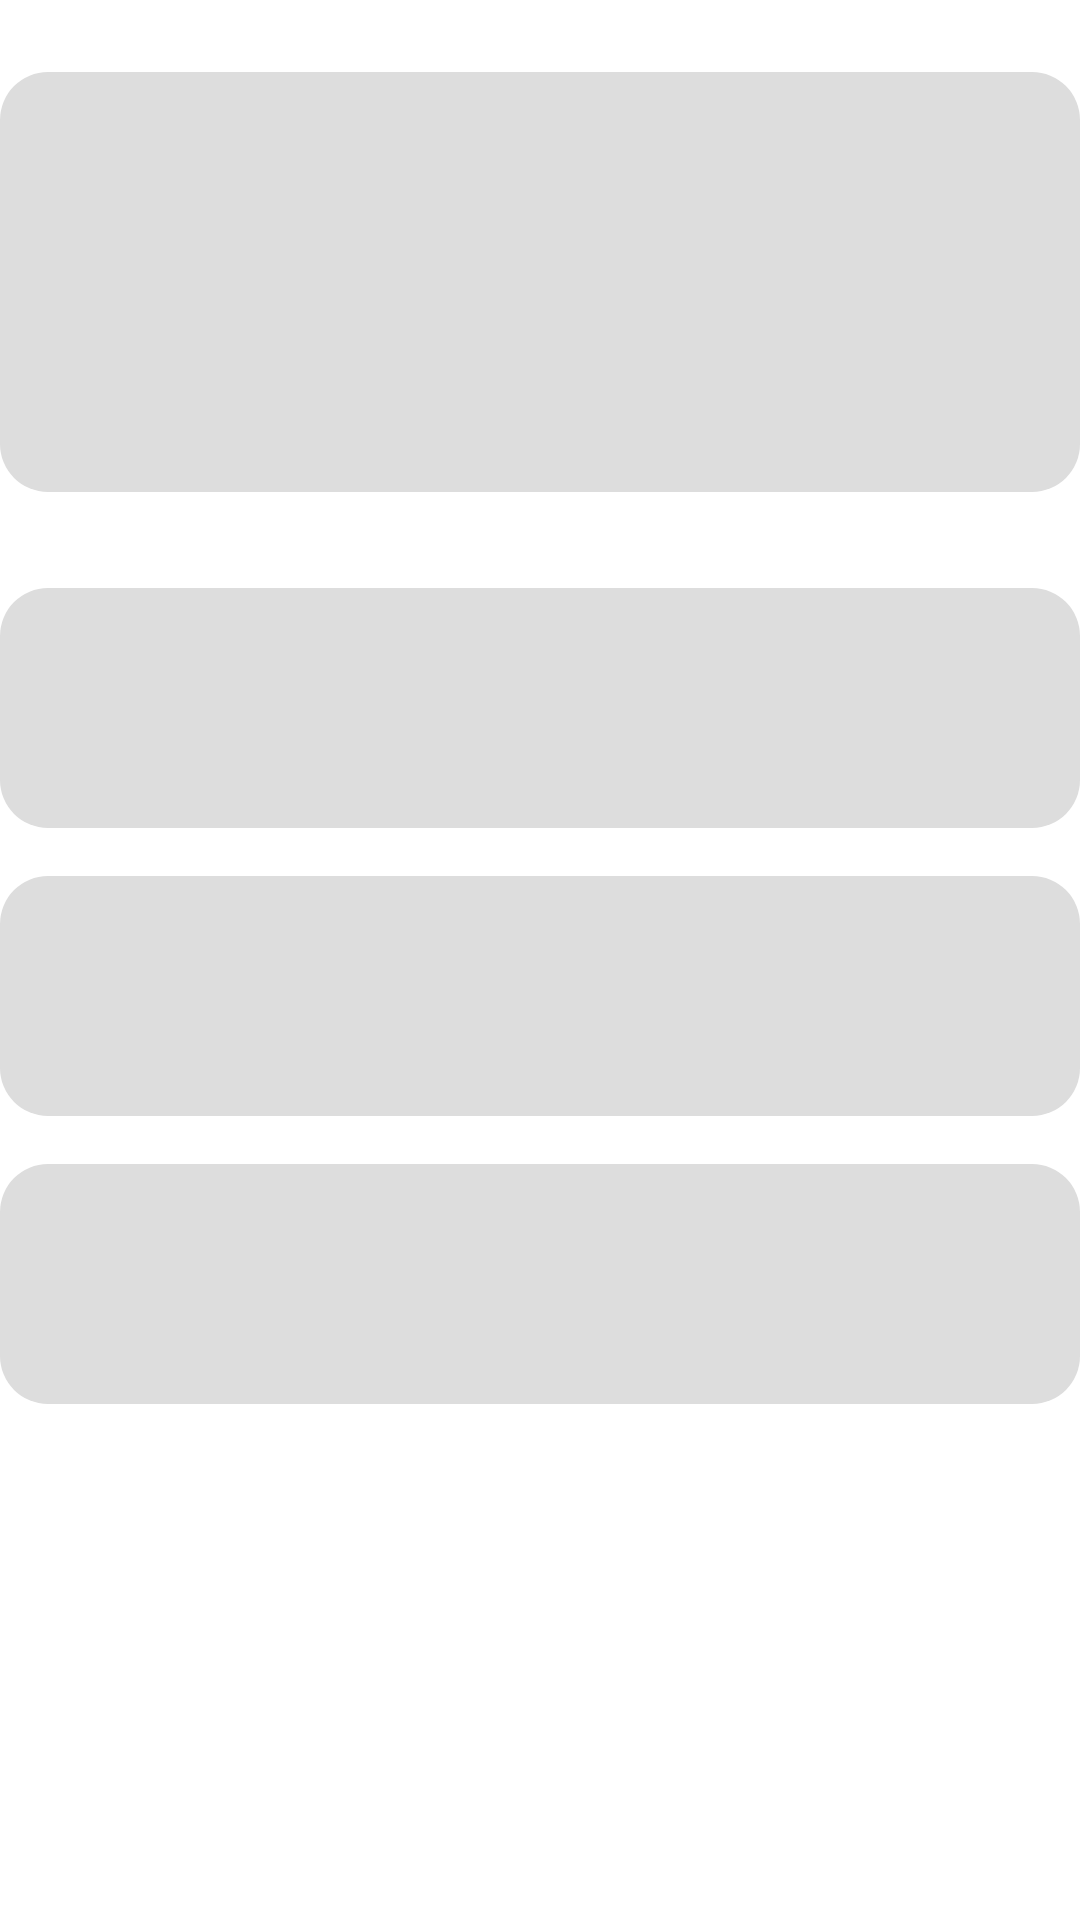

Layout XML and referenced resources for this Android screen:
<!-- AndroidManifest.xml: application theme Theme.OrgaKu -->
<!-- res/layout/layout_skeleton_riwayat.xml -->
<?xml version="1.0" encoding="utf-8"?>
<LinearLayout xmlns:android="http://schemas.android.com/apk/res/android"
    android:layout_width="match_parent"
    android:layout_height="wrap_content"
    android:orientation="vertical">

    
    <View
        android:layout_width="match_parent"
        android:layout_height="140dp"
        android:layout_marginTop="24dp"
        android:background="@drawable/bg_skeleton_rounded" />

    
    <View
        android:layout_width="match_parent"
        android:layout_height="80dp"
        android:layout_marginTop="32dp"
        android:background="@drawable/bg_skeleton_rounded" />

    <View
        android:layout_width="match_parent"
        android:layout_height="80dp"
        android:layout_marginTop="16dp"
        android:background="@drawable/bg_skeleton_rounded" />
        
    <View
        android:layout_width="match_parent"
        android:layout_height="80dp"
        android:layout_marginTop="16dp"
        android:background="@drawable/bg_skeleton_rounded" />

</LinearLayout>
<!-- resources referenced by this layout -->
<resources>
  <!-- drawable bg_skeleton_rounded (drawable) -->
  <?xml version="1.0" encoding="utf-8"?>
  <shape xmlns:android="http://schemas.android.com/apk/res/android"
      android:shape="rectangle">
      <solid android:color="#DDDDDD" />
      <corners android:radius="16dp" />
  </shape>
  <style name="Theme.OrgaKu" parent="Base.Theme.OrgaKu" />
  <style name="Base.Theme.OrgaKu" parent="Theme.Material3.DayNight.NoActionBar">
          
          <item name="colorPrimary">@color/primary_light</item>
          <item name="colorOnPrimary">@color/white</item>
          <item name="colorPrimaryContainer">@color/badge_bg_blue</item>
          <item name="colorOnPrimaryContainer">@color/primary_dark</item>
  
          
          <item name="colorSecondary">@color/primary_dark</item>
          <item name="colorOnSecondary">@color/white</item>
          <item name="colorSecondaryContainer">@color/status_progress_bg</item>
          <item name="colorOnSecondaryContainer">@color/status_progress_text</item>
  
          
          <item name="colorTertiary">@color/accent_yellow</item>
          <item name="colorOnTertiary">@color/white</item>
  
          
          <item name="android:windowBackground">@color/white</item>
          <item name="colorSurface">@color/white</item>
          <item name="colorOnSurface">@color/text_dark</item>
          <item name="colorSurfaceVariant">@color/background_gray</item>
          <item name="colorOnSurfaceVariant">@color/text_muted</item>
  
          
          <item name="colorOutline">@color/divider</item>
  
          
          <item name="android:statusBarColor">@color/white</item>
          <item name="android:windowLightStatusBar">true</item>
          <item name="android:navigationBarColor">@color/white</item>
          <item name="android:windowLightNavigationBar">true</item>
  
          
          <item name="colorControlActivated">@color/primary_light</item>
          <item name="colorControlHighlight">@color/badge_bg_blue</item>
          <item name="android:textColorHighlight">@color/badge_bg_blue</item>
      </style>
  <color name="primary_light">#2A5298</color>
  <color name="white">#FFFFFFFF</color>
  <color name="badge_bg_blue">#E5F1FF</color>
  <color name="primary_dark">#1A3C6E</color>
  <color name="status_progress_bg">#E0E7FF</color>
  <color name="status_progress_text">#3730A3</color>
  <color name="accent_yellow">#FFB800</color>
  <color name="text_dark">#1A1A1A</color>
  <color name="background_gray">#F5F7FA</color>
  <color name="text_muted">#8E9299</color>
  <color name="divider">#E0E0E0</color>
</resources>
